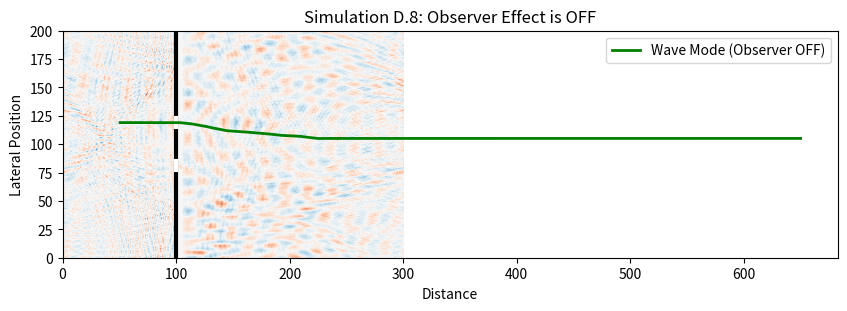

Write Python code to recreate this figure.
import numpy as np
import matplotlib.pyplot as plt

def simulate_observer_effect():
    # 1. Setup Vacuum Domain
    Nx, Ny = 300, 200
    # We need CURRENT and PREVIOUS wave states for a true wave equation
    u = np.zeros((Ny, Nx))       # Current
    u_prev = np.zeros((Ny, Nx))  # Previous
    
    wall_x = 100
    
    # 2. Define Slits
    slit_w = 8; slit_sep = 15; cy = Ny // 2
    s1_top = cy + slit_sep + slit_w; s1_bot = cy + slit_sep  # Top Slit
    s2_top = cy - slit_sep; s2_bot = cy - slit_sep - slit_w  # Bottom Slit
    
    # 3. The Observer (Switch)
    # CHANGE THIS to True to see the "Collapse"
    OBSERVER_ON = False
    
    # Create Damping Map (1.0 = Vacuum, <1.0 = Viscosity/Absorber)
    damping = np.ones((Ny, Nx))
    
    if OBSERVER_ON:
        print(">> OBSERVER ACTIVE: Absorbing Slit 2 Wave...")
        # Create a "Soft Absorber" gradient behind Slit 2
        for x in range(wall_x, Nx):
            for y in range(0, cy): # Bottom Half only
                # Smoothly ramp up viscosity to avoid reflection artifacts
                dist = (x - wall_x) / 50.0
                factor = max(0.85, 1.0 - 0.05 * dist) 
                damping[y, x] = factor
    else:
        print(">> OBSERVER OFF: Full Quantum Interference.")

    # 4. The Electron (Walker)
    # Start near Top Slit (Slit 1)
    px, py = 50.0, s1_bot + 4.0 
    vx, vy = 1.5, 0.0
    
    # STABILITY FIX: c*dt/dx must be <= 0.707
    # We use c=1, dx=1, so we choose dt=0.5
    dt = 0.5 
    c2_dt2 = (1.0 * dt)**2 
    
    steps = 800
    traj_x, traj_y = [], [] # FIX: Initialized correctly as two lists

    print("Firing Electron...")
    
    for t in range(steps):
        # A. True Wave Equation (u_tt = c^2 * Laplacian)
        # Lap = (Up + Down + Left + Right - 4*Center)
        lap = (np.roll(u, 1, 0) + np.roll(u, -1, 0) + 
               np.roll(u, 1, 1) + np.roll(u, -1, 1) - 4*u)
        
        # Verlet Integration for Waves:
        # u_next = 2*u - u_prev + (c*dt)^2 * Laplacian
        # We also apply a global drag (0.999) to prevent infinite buildup
        u_next = (2.0*u - u_prev + c2_dt2 * lap) * 0.999
        
        # Apply Observer Damping (Localized Viscosity)
        u_next *= damping
        
        # Wall Boundary Conditions (Reflective)
        mask = np.zeros_like(u)
        mask[:, wall_x:wall_x+5] = 1 # The Wall
        mask[s1_bot:s1_top, wall_x:wall_x+5] = 0 # Hole 1
        mask[s2_bot:s2_top, wall_x:wall_x+5] = 0 # Hole 2
        u_next[mask==1] = 0
        
        # B. Electron Source (The "Walker")
        # The electron PUSHES the vacuum at its current position
        ix, iy = int(px), int(py)
        if 0 < ix < Nx and 0 < iy < Ny:
            u_next[iy, ix] += 2.0 * np.sin(0.4 * t)
            
        # Cycle Buffers
        u_prev = u.copy()
        u = u_next.copy()
            
        # C. Guidance Force (Pilot Wave)
        # Calculate gradient (slope) of the wave field at electron position
        if ix < Nx-1 and iy < Ny-1 and ix > 1 and iy > 1:
            grad_y = (u[iy+1, ix] - u[iy-1, ix])
        else:
            grad_y = 0
            
        # D. Newton's Law
        # Wall Collision check
        if wall_x <= ix <= wall_x+5:
            if not ((s1_bot < iy < s1_top) or (s2_bot < iy < s2_top)):
                vx, vy = 0, 0 # Stopped by wall
        
        # The Force: "Surf the slope"
        # Increased sensitivity to make the wiggle visible
        vy += dt * (-0.1 * grad_y) 
        
        px += vx * dt
        py += vy * dt
        
        traj_x.append(px)
        traj_y.append(py)

    # 5. Visualization
    plt.figure(figsize=(10, 6))
    # Using vmin/vmax prevents color scaler from crashing on singularities
    plt.imshow(u, extent=[0, Nx, 0, Ny], origin='lower', cmap='RdBu', vmin=-1, vmax=1)
    
    # Draw Walls
    plt.axvline(x=wall_x, color='black', linewidth=3)
    plt.plot([wall_x, wall_x], [s1_bot, s1_top], 'w-', linewidth=3) 
    plt.plot([wall_x, wall_x], [s2_bot, s2_top], 'w-', linewidth=3) 
    
    # Draw Trajectory
    style = 'r-' if OBSERVER_ON else 'g-'
    label = 'Particle Mode (Observer ON)' if OBSERVER_ON else 'Wave Mode (Observer OFF)'
    plt.plot(traj_x, traj_y, style, linewidth=2, label=label)
    
    plt.legend(loc='upper right')
    plt.title(f"Simulation D.8: Observer Effect is {'ON' if OBSERVER_ON else 'OFF'}")
    plt.xlabel("Distance")
    plt.ylabel("Lateral Position")
    plt.show()

if __name__ == "__main__":
    simulate_observer_effect()